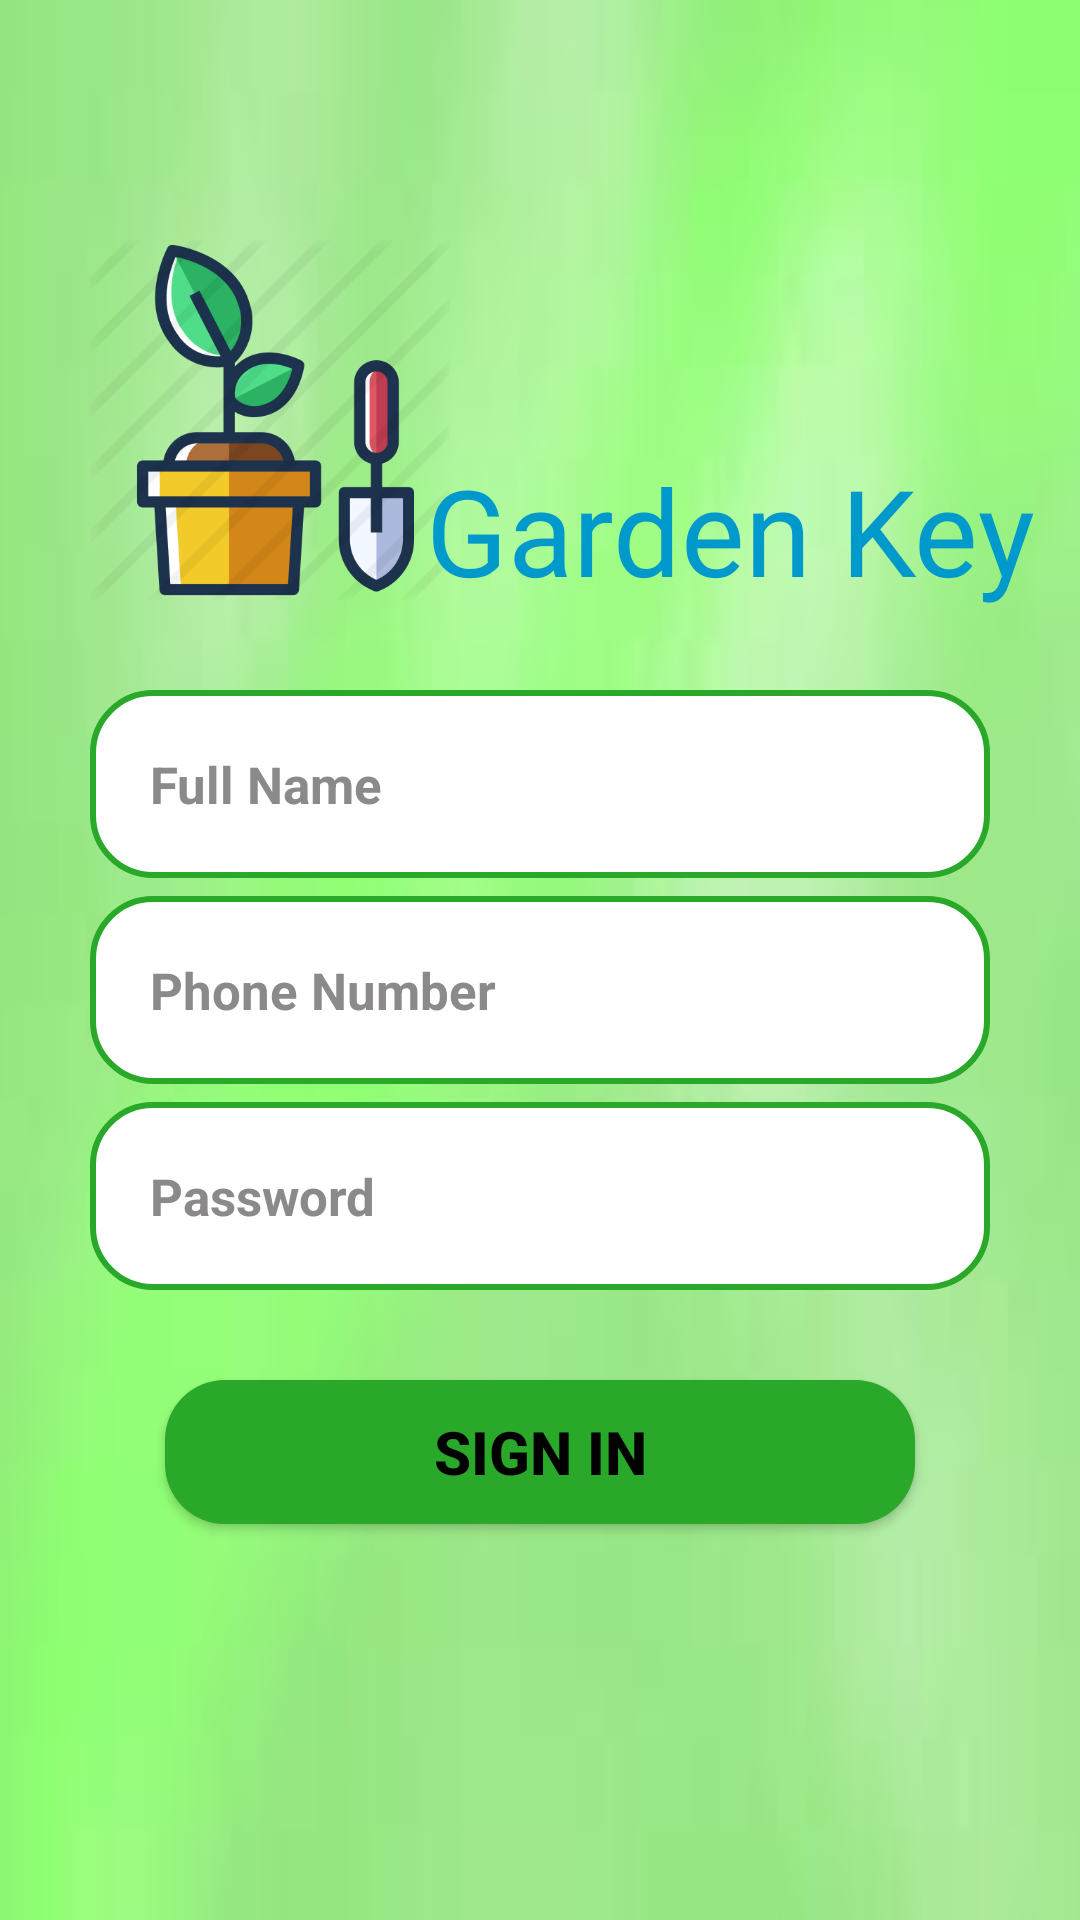

Produce the Android XML layout that renders to this screen, including the resource entries it uses.
<!-- AndroidManifest.xml: application theme AppTheme -->
<!-- res/layout/activity_register.xml -->
<?xml version="1.0" encoding="utf-8"?>
<RelativeLayout xmlns:android="http://schemas.android.com/apk/res/android"
    xmlns:app="http://schemas.android.com/apk/res-auto"
    xmlns:tools="http://schemas.android.com/tools"
    android:layout_width="match_parent"
    android:layout_height="match_parent"
    android:background="@drawable/background"
    tools:context=".RegisterActivity">

    <ImageView
        android:id="@+id/app_reg"
        android:layout_width="350dp"
        android:layout_height="120dp"
        android:layout_marginTop="80dp"
        android:layout_marginRight="180dp"
        android:src="@drawable/garden" />

    <TextView
        android:id="@+id/title3"
        android:layout_width="wrap_content"
        android:layout_height="wrap_content"
        android:layout_alignParentEnd="true"
        android:layout_alignParentRight="true"
        android:layout_centerHorizontal="true"
        android:layout_marginTop="150dp"
        android:layout_marginEnd="15dp"
        android:layout_marginRight="15dp"
        android:fontFamily="@font/aclonica"
        android:gravity="center_horizontal"
        android:text="Garden Key"
        android:textAlignment="center"
        android:textColor="@android:color/holo_blue_dark"
        android:textSize="40sp" />

    <EditText
        android:id="@+id/reg_input_name"
        android:layout_width="match_parent"
        android:layout_height="wrap_content"
        android:layout_below="@+id/app_reg"
        android:layout_marginLeft="30dp"
        android:layout_marginTop="30dp"
        android:layout_marginRight="30dp"
        android:background="@drawable/input_design"
        android:hint="Full Name"
        android:inputType="text"
        android:padding="20dp"
        android:textColor="#000000"
        android:textColorHint="#8b8989"
        android:textSize="17sp"
        android:textStyle="bold" />

    <EditText
        android:id="@+id/reg_input_number"
        android:layout_width="match_parent"
        android:layout_height="wrap_content"
        android:layout_below="@+id/reg_input_name"
        android:background="@drawable/input_design"
        android:padding="20dp"
        android:layout_marginLeft="30dp"
        android:layout_marginRight="30dp"
        android:layout_marginTop="6dp"
        android:hint="Phone Number"
        android:inputType="number"
        android:textColor="#000000"
        android:textColorHint="#8b8989"
        android:textSize="17sp"
        android:textStyle="bold"
        />

    <EditText
        android:id="@+id/reg_input_password"
        android:layout_width="match_parent"
        android:layout_height="wrap_content"
        android:layout_below="@+id/reg_input_number"
        android:layout_marginLeft="30dp"
        android:layout_marginTop="6dp"
        android:layout_marginRight="30dp"
        android:background="@drawable/input_design"
        android:hint="Password"
        android:inputType="textPassword"
        android:padding="20dp"
        android:textColor="#000000"
        android:textColorHint="#8b8989"
        android:textSize="17sp"
        android:textStyle="bold" />

    <Button
        android:id="@+id/reg_button"
        android:layout_width="250dp"
        android:layout_height="wrap_content"
        android:layout_below="@+id/reg_input_password"
        android:layout_marginTop="30dp"
        android:layout_centerHorizontal="true"
        android:background="@drawable/buttons"
        android:textAllCaps="false"
        android:textSize="20sp"
        android:textStyle="bold"
        android:text="SIGN IN"
        android:textColor="@android:color/black"
        />

</RelativeLayout>
<!-- resources referenced by this layout -->
<resources>
  <!-- drawable background: jpg bitmap (drawable, 1499 bytes) -->
  <!-- drawable buttons (drawable) -->
  <?xml version="1.0" encoding="utf-8"?>
  <shape xmlns:android="http://schemas.android.com/apk/res/android">
      <solid android:color="#29A829"></solid>
      <corners android:radius="20dp"></corners>
  </shape>
  <!-- drawable garden: png bitmap (drawable, 43926 bytes) -->
  <!-- drawable input_design (drawable) -->
  <?xml version="1.0" encoding="utf-8"?>
  <shape xmlns:android="http://schemas.android.com/apk/res/android">
      <stroke android:color="#29A829"
              android:width="2dp"></stroke>
      <solid android:color="#ffffff"></solid>
      <corners android:radius="20dp"></corners>
  
  </shape>
  <style name="AppTheme" parent="Theme.AppCompat.Light.NoActionBar">
          
          <item name="colorPrimary">@color/colorPrimary</item>
          <item name="colorPrimaryDark">@color/colorPrimaryDark</item>
          <item name="colorAccent">@color/colorAccent</item>
      </style>
  <!-- not gathered from this repository: default colours our renderer supplied (Android Studio template values) -->
  <color name="colorPrimary">#FF6200EE</color>
  <color name="colorPrimaryDark">#FF3700B3</color>
  <color name="colorAccent">#FF03DAC5</color>
</resources>
